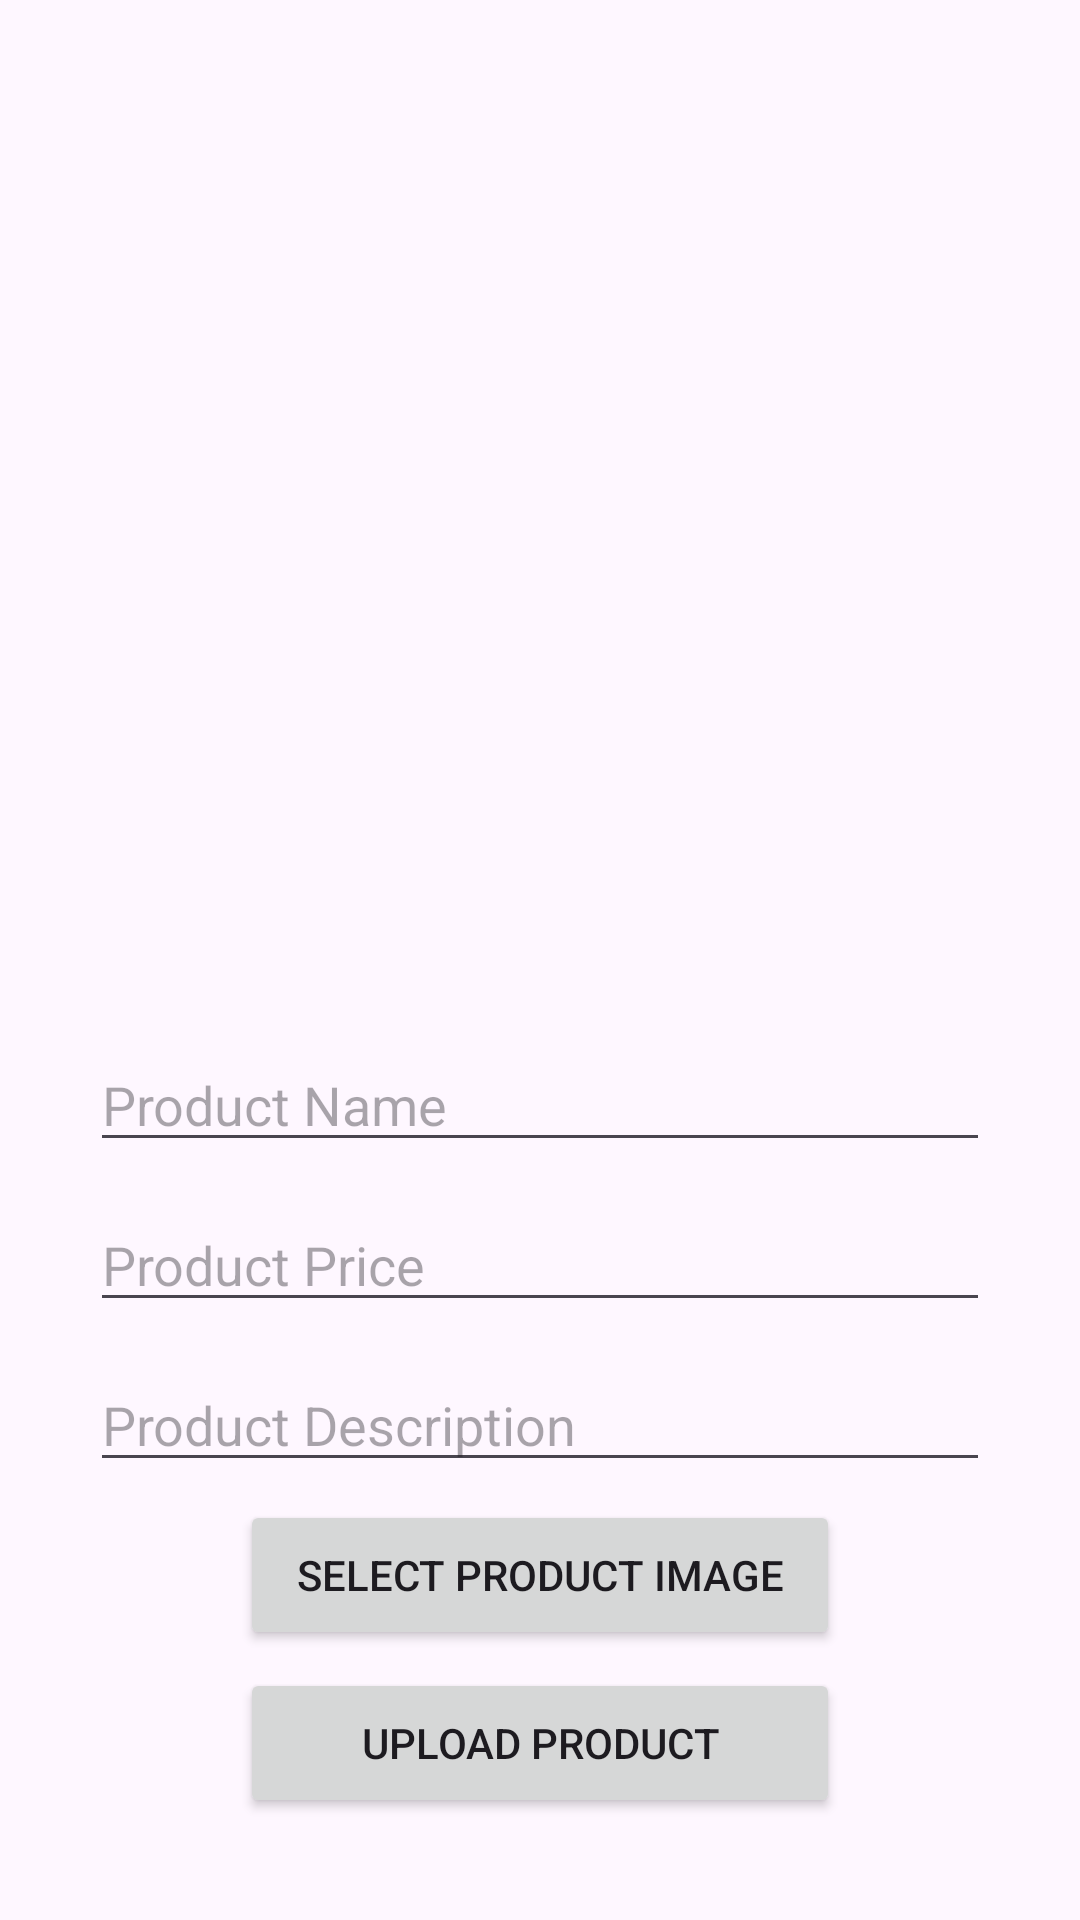

Reconstruct the res/layout file that produces this screen, plus the resources it refers to.
<!-- AndroidManifest.xml: application theme Theme.ECommerce_Application_FirebaseTest -->
<!-- res/layout/activity_upload_product.xml -->
<?xml version="1.0" encoding="utf-8"?>
<LinearLayout
    xmlns:android="http://schemas.android.com/apk/res/android"
    xmlns:app="http://schemas.android.com/apk/res-auto"
    xmlns:tools="http://schemas.android.com/tools"
    android:layout_width="match_parent"
    android:layout_height="match_parent"
    android:orientation="vertical"
    android:gravity="center"
    tools:context=".UploadProductActivity">

    <ImageView
        android:id="@+id/productimg"
        android:layout_width="300dp"
        android:layout_height="300dp"
        android:src="@drawable/ic_launcher_background"
        android:layout_gravity="center_horizontal"
        />
    <EditText
        android:id="@+id/edt_product_name"
        android:layout_width="300dp"
        android:layout_height="wrap_content"
        android:hint="Product Name"
        android:layout_gravity="center_horizontal"
        android:layout_marginTop="12dp"/>
    <EditText
        android:id="@+id/edt_productPrice"
        android:layout_width="300dp"
        android:layout_height="wrap_content"
        android:hint="Product Price"
        android:layout_gravity="center_horizontal"
        android:layout_marginTop="12dp"/>
    <EditText
        android:id="@+id/edt_product_des"
        android:layout_width="300dp"
        android:layout_height="wrap_content"
        android:hint="Product Description"
        android:layout_gravity="center_horizontal"
        android:layout_marginTop="12dp"/>
    <Button
        android:id="@+id/btn_select_product"
        android:layout_width="200dp"
        android:layout_height="50dp"
        android:text="Select Product Image"
        android:layout_gravity="center_horizontal"
        android:layout_marginTop="6dp"/>
    <Button
        android:id="@+id/btn_upload_product"
        android:layout_width="200dp"
        android:layout_height="50dp"
        android:text="Upload Product"
        android:layout_marginTop="6dp"
        android:layout_gravity="center_horizontal"/>
    <ProgressBar
        android:id="@+id/progress_bar"
        android:layout_width="50dp"
        android:layout_height="50dp"
        android:visibility="gone"
        />



</LinearLayout>
<!-- resources referenced by this layout -->
<resources>
  <style name="Theme.ECommerce_Application_FirebaseTest" parent="Base.Theme.ECommerce_Application_FirebaseTest" />
  <style name="Base.Theme.ECommerce_Application_FirebaseTest" parent="Theme.Material3.DayNight.NoActionBar">
          
          
      </style>
</resources>
